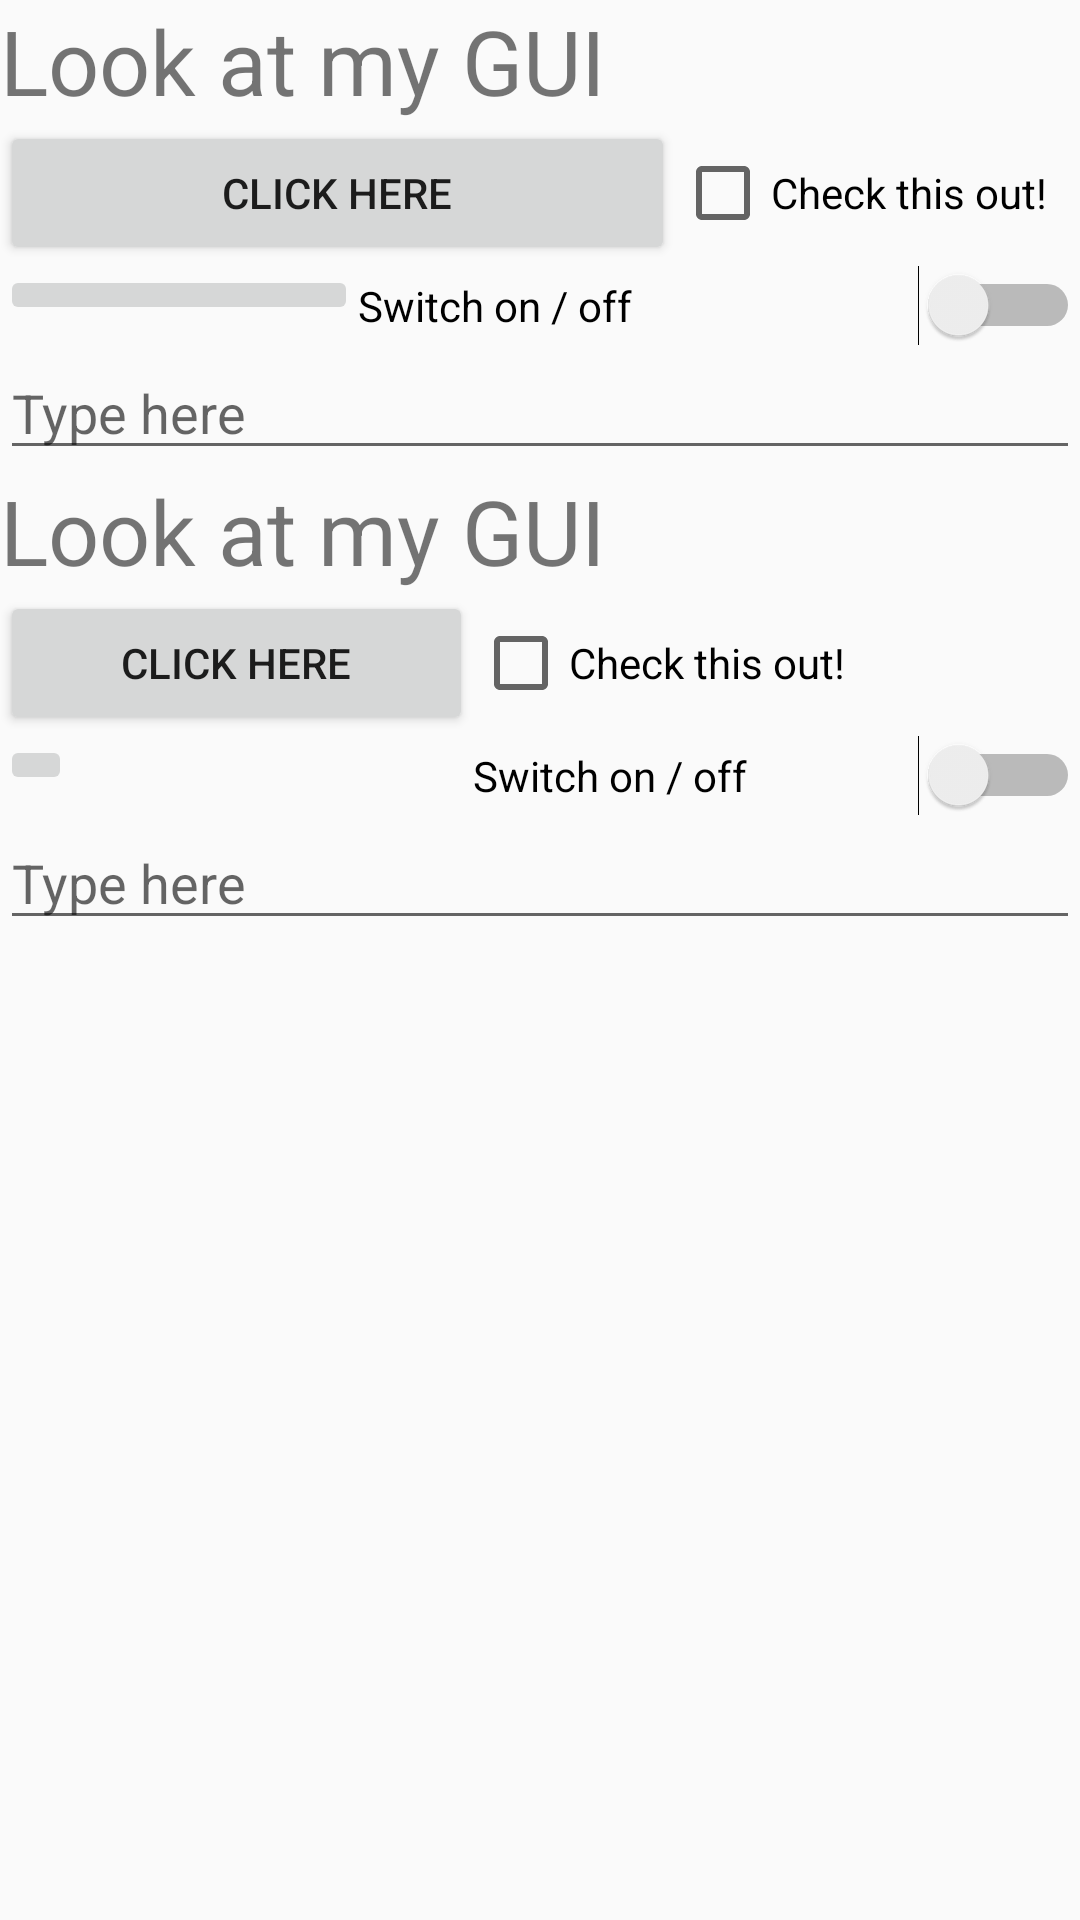

Reconstruct the res/layout file that produces this screen, plus the resources it refers to.
<!-- AndroidManifest.xml: application theme AppTheme -->
<!-- res/layout/activity_main.xml -->
<?xml version="1.0" encoding="utf-8"?>
<LinearLayout xmlns:android="http://schemas.android.com/apk/res/android"
            xmlns:app="http://schemas.android.com/apk/res-auto"
    xmlns:tools="http://schemas.android.com/tools"
    android:layout_width="match_parent"
    android:layout_height="match_parent"
    android:orientation="vertical"
    tools:context=".MainActivity">















    <include
        layout="@layout/activity_main_linear"
        android:layout_width="match_parent"
        android:layout_height="wrap_content" />

    <include
        layout="@layout/activity_main_grid"
        android:layout_width="match_parent"
        android:layout_height="match_parent" />
</LinearLayout>
<!-- res/layout/activity_main_linear.xml (included above) -->
<?xml version="1.0" encoding="utf-8"?>
<LinearLayout xmlns:android="http://schemas.android.com/apk/res/android"
    xmlns:app="http://schemas.android.com/apk/res-auto"
    android:id="@+id/main_layout"
    android:layout_width="wrap_content"
    android:layout_height="match_parent"
    android:orientation="vertical">

    <LinearLayout
        android:layout_width="match_parent"
        android:layout_height="wrap_content"
        android:orientation="horizontal">

        <TextView
            android:layout_width="match_parent"
            android:layout_height="wrap_content"
            android:text="Look at my GUI"
            android:textSize="30dp"
            app:layout_constraintBottom_toBottomOf="parent"
            app:layout_constraintLeft_toLeftOf="parent"
            app:layout_constraintRight_toRightOf="parent"
            app:layout_constraintTop_toTopOf="parent" />
    </LinearLayout>

    <LinearLayout
        android:layout_width="match_parent"
        android:layout_height="wrap_content"
        android:orientation="horizontal">

        <Button
            android:id="@+id/button"
            android:layout_width="214dp"
            android:layout_height="wrap_content"
            android:layout_weight="1"
            android:text="@string/click_here" />

        <CheckBox
            android:id="@+id/checkBox"
            android:layout_width="wrap_content"
            android:layout_height="wrap_content"
            android:layout_weight="1"
            android:text="@string/check_this_out" />
    </LinearLayout>

    <LinearLayout
        android:layout_width="match_parent"
        android:layout_height="wrap_content"
        android:orientation="horizontal">

        <ImageButton
            android:id="@+id/imageButton"
            android:layout_width="wrap_content"
            android:layout_height="wrap_content"
            android:layout_weight="2"
            app:srcCompat="@drawable/flag" />

        <Switch
            android:id="@+id/switch1"
            android:layout_width="wrap_content"
            android:layout_height="wrap_content"
            android:layout_weight="2"
            android:text="@string/switch_on_off" />
    </LinearLayout>

    <LinearLayout
        android:layout_width="match_parent"
        android:layout_height="wrap_content"
        android:orientation="horizontal">

        <EditText
            android:layout_width="match_parent"
            android:layout_height="wrap_content"
            android:layout_weight="1"
            android:hint="@string/type_here" />
    </LinearLayout>

</LinearLayout>
<!-- res/layout/activity_main_grid.xml (included above) -->
<?xml version="1.0" encoding="utf-8"?>
<GridLayout xmlns:android="http://schemas.android.com/apk/res/android"
    xmlns:app="http://schemas.android.com/apk/res-auto"
    xmlns:tools="http://schemas.android.com/tools"
    android:id="@+id/main_layout"
    android:layout_width="wrap_content"
    android:layout_height="wrap_content"
    android:columnCount="2"
    android:orientation="horizontal"
    android:rowCount="4">

    <TextView
        android:id="@+id/textView"
        android:layout_row="0"
        android:layout_column="0"
        android:layout_columnSpan="2"
        android:layout_columnWeight="1"
        android:text="@string/look_at_my_gui"
        android:textSize="30dp" />

    <Button
        android:id="@+id/button"
        android:layout_columnSpan="1"
        android:layout_columnWeight="1"
        android:layout_gravity="fill_horizontal"
        android:text="@string/click_here" />

    <CheckBox
        android:id="@+id/checkBox"
        android:layout_columnSpan="1"
        android:layout_columnWeight="1"
        android:layout_gravity="fill_horizontal"
        android:text="@string/check_this_out" />

    <ImageButton
        android:id="@+id/imageButton"
        android:layout_columnSpan="1"
        app:srcCompat="@drawable/flag" />

    <Switch
        android:id="@+id/switch1"
        android:layout_columnSpan="1"
        android:layout_columnWeight="1"
        android:text="@string/switch_on_off" />

    <EditText
        android:layout_columnSpan="2"
        android:layout_columnWeight="1"
        android:hint="@string/type_here" />

</GridLayout>
<!-- resources referenced by this layout -->
<resources>
  <string name="ButtonText">I\’m a button</string>
  <string name="check_this_out">Check this out!</string>
  <string name="click_here">Click Here</string>
  <string name="hello_message">Hello World!</string>
  <string name="look_at_my_gui">Look at my GUI</string>
  <string name="switch_on_off">Switch on / off</string>
  <string name="type_here">Type here</string>
  <style name="AppTheme" parent="Theme.AppCompat.Light.DarkActionBar">
          
          <item name="colorPrimary">@color/colorPrimary</item>
          <item name="colorPrimaryDark">@color/colorPrimaryDark</item>
          <item name="colorAccent">@color/colorAccent</item>
      </style>
  <!-- not gathered from this repository: default colours our renderer supplied (Android Studio template values) -->
  <color name="colorPrimary">#FF6200EE</color>
  <color name="colorPrimaryDark">#FF3700B3</color>
  <color name="colorAccent">#FF03DAC5</color>
</resources>
